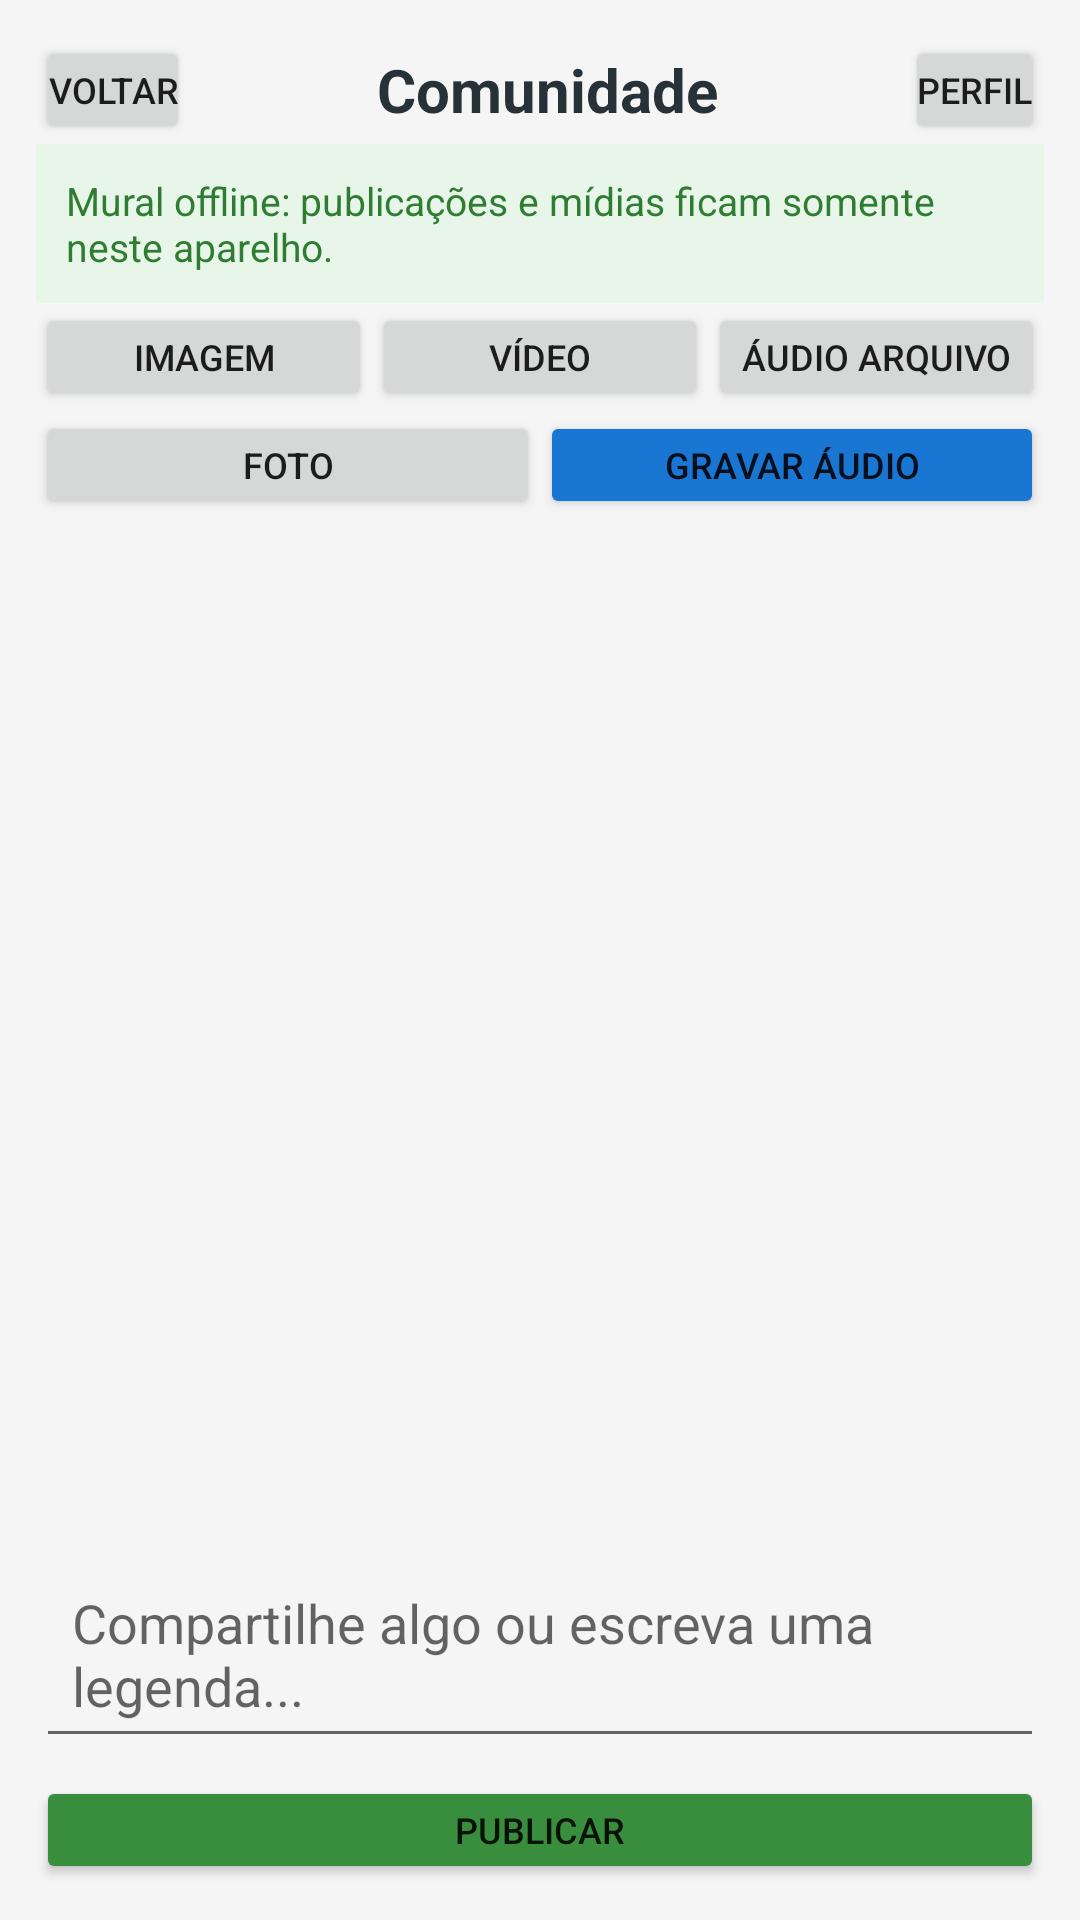

Reconstruct the res/layout file that produces this screen, plus the resources it refers to.
<!-- AndroidManifest.xml: application theme Theme.ComunicadorLocal -->
<!-- res/layout/activity_comunidade.xml -->
<?xml version="1.0" encoding="utf-8"?>
<LinearLayout xmlns:android="http://schemas.android.com/apk/res/android"
    android:layout_width="match_parent"
    android:layout_height="match_parent"
    android:background="@color/fundo_tela"
    android:orientation="vertical"
    android:padding="12dp">

    <LinearLayout
        android:layout_width="match_parent"
        android:layout_height="wrap_content"
        android:gravity="center_vertical"
        android:orientation="horizontal">

        <Button
            android:id="@+id/btnVoltarComunidade"
            android:layout_width="wrap_content"
            android:layout_height="wrap_content"
            android:text="Voltar" />

        <TextView
            android:layout_width="0dp"
            android:layout_height="wrap_content"
            android:layout_weight="1"
            android:gravity="center"
            android:text="Comunidade"
            android:textColor="#263238"
            android:textSize="20sp"
            android:textStyle="bold" />

        <Button
            android:id="@+id/btnPerfilComunidade"
            android:layout_width="wrap_content"
            android:layout_height="wrap_content"
            android:text="Perfil" />
    </LinearLayout>

    <TextView
        android:layout_width="match_parent"
        android:layout_height="wrap_content"
        android:background="#E8F5E9"
        android:padding="10dp"
        android:text="Mural offline: publicações e mídias ficam somente neste aparelho."
        android:textColor="#2E7D32"
        android:textSize="13sp" />

    <LinearLayout
        android:layout_width="match_parent"
        android:layout_height="wrap_content"
        android:orientation="horizontal">

        <Button
            android:id="@+id/btnImagemComunidade"
            android:layout_width="0dp"
            android:layout_height="wrap_content"
            android:layout_weight="1"
            android:text="Imagem" />

        <Button
            android:id="@+id/btnVideoComunidade"
            android:layout_width="0dp"
            android:layout_height="wrap_content"
            android:layout_weight="1"
            android:text="Vídeo" />

        <Button
            android:id="@+id/btnAudioComunidade"
            android:layout_width="0dp"
            android:layout_height="wrap_content"
            android:layout_weight="1"
            android:text="Áudio arquivo" />
    </LinearLayout>

    <LinearLayout
        android:layout_width="match_parent"
        android:layout_height="wrap_content"
        android:orientation="horizontal">

        <Button
            android:id="@+id/btnFotoComunidade"
            android:layout_width="0dp"
            android:layout_height="wrap_content"
            android:layout_weight="1"
            android:text="Foto" />

        <Button
            android:id="@+id/btnGravarAudioComunidade"
            android:layout_width="0dp"
            android:layout_height="wrap_content"
            android:layout_weight="1"
            android:backgroundTint="#1976D2"
            android:text="Gravar áudio" />
    </LinearLayout>

    <ScrollView
        android:layout_width="match_parent"
        android:layout_height="0dp"
        android:layout_weight="1"
        android:fillViewport="true">

        <LinearLayout
            android:id="@+id/listaPublicacoes"
            android:layout_width="match_parent"
            android:layout_height="wrap_content"
            android:orientation="vertical"
            android:paddingTop="8dp"
            android:paddingBottom="8dp" />
    </ScrollView>

    <EditText
        android:id="@+id/edNovaPublicacao"
        android:layout_width="match_parent"
        android:layout_height="wrap_content"
        android:gravity="top|start"
        android:hint="Compartilhe algo ou escreva uma legenda..."
        android:inputType="textCapSentences|textMultiLine"
        android:maxLength="2000"
        android:maxLines="4"
        android:minLines="2"
        android:padding="12dp" />

    <Button
        android:id="@+id/btnPublicar"
        android:layout_width="match_parent"
        android:layout_height="wrap_content"
        android:layout_marginTop="6dp"
        android:backgroundTint="#388E3C"
        android:text="Publicar" />
</LinearLayout>
<!-- resources referenced by this layout -->
<resources>
  <color name="fundo_tela">#F5F5F5</color>
  <style name="Theme.ComunicadorLocal" parent="Theme.AppCompat.Light.NoActionBar">
          <item name="colorPrimary">#FF5722</item>
          <item name="colorPrimaryDark">#E64A19</item>
          <item name="colorAccent">#FFC107</item>
          <item name="buttonStyle">@style/Widget.ComunicadorLocal.Button</item>
          <item name="android:windowBackground">@color/fundo_tela</item>
          <item name="android:windowNoTitle">true</item>
          <item name="android:windowActionBar">false</item>
      </style>
  <style name="Widget.ComunicadorLocal.Button" parent="Widget.AppCompat.Button">
          <item name="android:minHeight">36dp</item>
          <item name="android:minWidth">0dp</item>
          <item name="android:insetTop">0dp</item>
          <item name="android:insetBottom">0dp</item>
          <item name="android:paddingStart">4dp</item>
          <item name="android:paddingEnd">4dp</item>
          <item name="android:paddingTop">2dp</item>
          <item name="android:paddingBottom">2dp</item>
          <item name="android:textSize">12sp</item>
      </style>
</resources>
